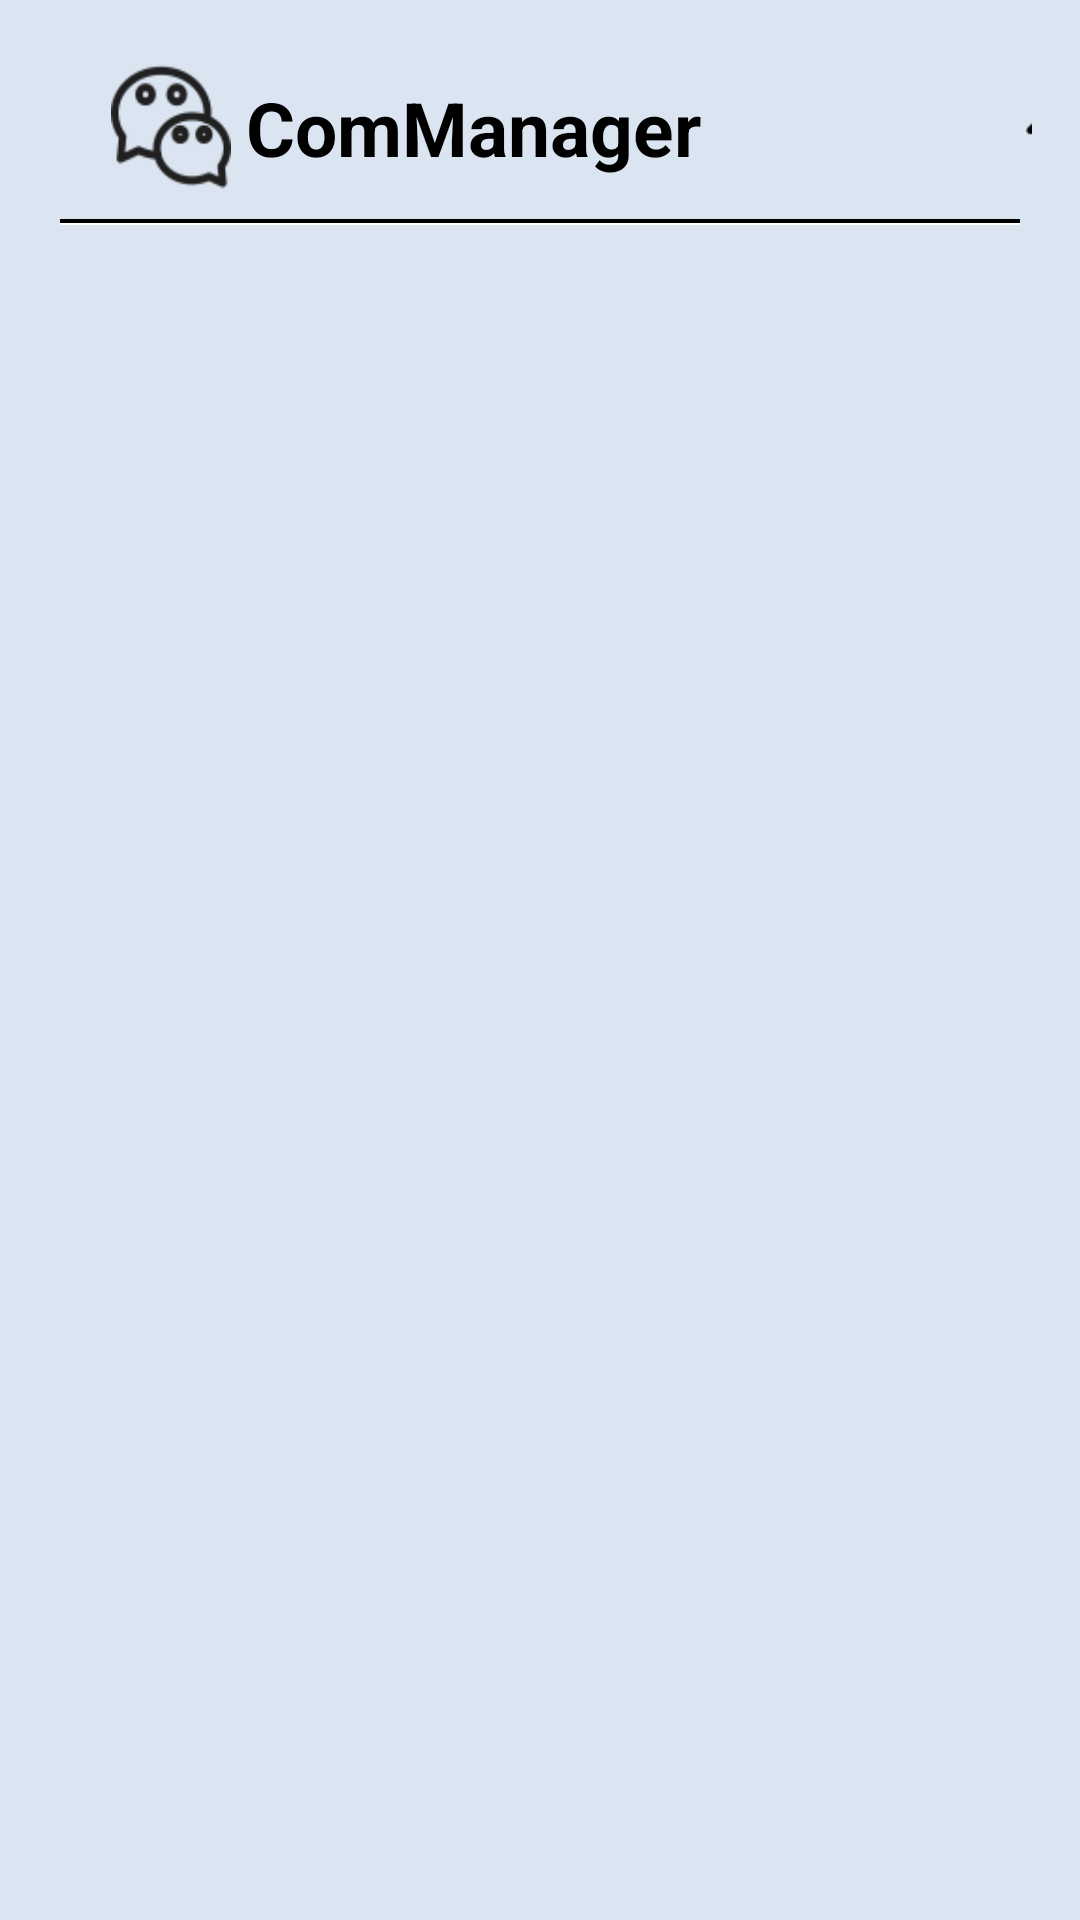

The Android layout XML behind this screen, and the referenced resources:
<!-- AndroidManifest.xml: application theme AppTheme -->
<!-- res/layout/activity_main.xml -->
<LinearLayout
    xmlns:android="http://schemas.android.com/apk/res/android"
    xmlns:app="http://schemas.android.com/apk/res-auto"
    xmlns:tools="http://schemas.android.com/tools"
    android:layout_width="match_parent"
    android:layout_height="match_parent"
    android:orientation="vertical"
    android:padding="16dp"
    android:background="#DBE5F1">

    <androidx.appcompat.widget.Toolbar
        android:id="@+id/toolbar"
        android:layout_width="match_parent"
        android:layout_height="53dp"
        app:layout_constraintTop_toTopOf="parent">
        <LinearLayout
            android:layout_width="match_parent"
            android:layout_height="match_parent"
            android:orientation="horizontal"
            android:layout_gravity="center_vertical">
            <Button
                android:id="@+id/backButton"
                android:layout_width="40dp"
                android:layout_height="wrap_content"
                android:layout_margin="5dp"
                android:background="@drawable/customized_main_icon" />

            <TextView
                android:id="@+id/titleTextView"
                android:layout_width="260dp"
                android:layout_height="match_parent"
                android:layout_gravity="left"
                android:gravity="left|center_vertical"
                android:text="ComManager"
                android:textStyle="bold"
                android:textSize="25dp"></TextView>

            <Button
                android:id="@+id/homeButton"
                android:layout_width="35dp"
                android:layout_height="35dp"
                android:layout_gravity="center_vertical"
                android:gravity="center"
                android:padding="15dp"
                android:background="@drawable/home"/>


        </LinearLayout>

    </androidx.appcompat.widget.Toolbar>

    <TextView
        android:id="@+id/textView"
        android:layout_width="match_parent"
        android:layout_height="2dp"
        android:layout_gravity="center"
        android:layout_margin="4dp"
        android:background="@drawable/border_top" />

    <FrameLayout
        android:id="@+id/fragment_container"
        android:layout_width="match_parent"
        android:layout_height="match_parent" />

    

</LinearLayout>
<!-- resources referenced by this layout -->
<resources>
  <color name="black">#FF000000</color>
  <!-- drawable border_top (drawable) -->
  <?xml version="1.0" encoding="utf-8"?>
  <layer-list xmlns:android="http://schemas.android.com/apk/res/android">
      <item>
          <shape android:shape="rectangle">
              <solid android:color="#000000" />
          </shape>
      </item>
      <item android:top="1.5dp">
          <shape android:shape="rectangle">
              <solid android:color="#FFFFFF" />
          </shape>
      </item>
  </layer-list>
  <!-- drawable customized_main_icon (drawable) -->
  <?xml version="1.0" encoding="utf-8"?>
  <selector xmlns:android="http://schemas.android.com/apk/res/android">
      <item
          android:drawable="@drawable/main_icon"
          android:width="35dp"
          android:height="35dp"
          />
  </selector>
  <!-- drawable home: png bitmap (drawable, 785 bytes) -->
  <style name="AppTheme" parent="Theme.AppCompat">
          <item name="android:textColor">@color/black</item>
  
      </style>
  <!-- drawable main_icon: png bitmap (drawable, 2243 bytes) -->
</resources>
